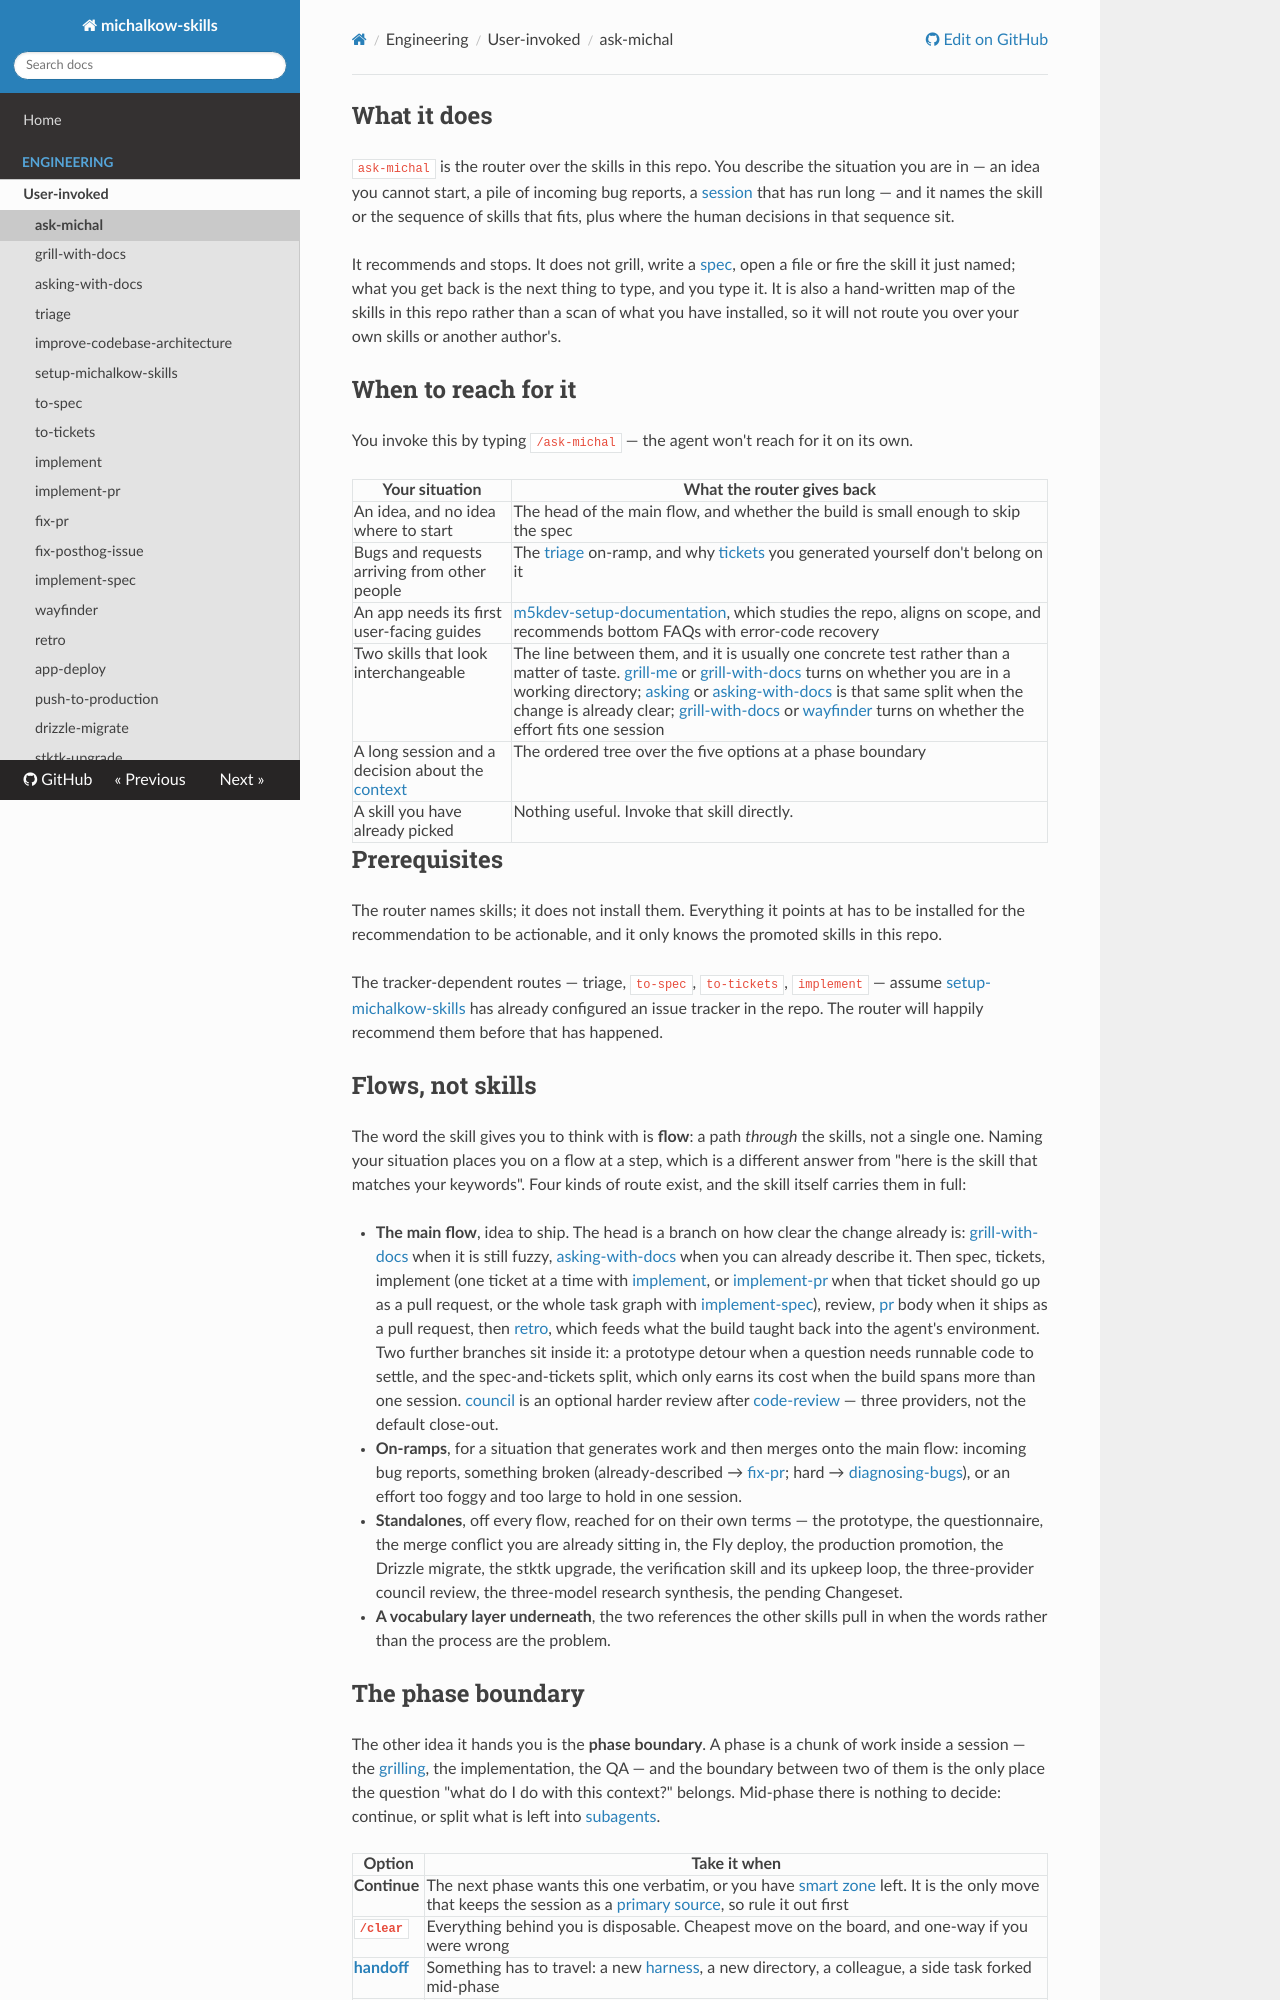

repository: michalkow/skills · page: ask-michal/index.html · generator: mkdocs

## What it does

`ask-michal` is the router over the skills in this repo. You describe the situation you are in — an idea you cannot start, a pile of incoming bug reports, a [session](https://michalkow.github.io/skills/dictionary/session) that has run long — and it names the skill or the sequence of skills that fits, plus where the human decisions in that sequence sit.

It recommends and stops. It does not grill, write a [spec](https://michalkow.github.io/skills/dictionary/spec), open a file or fire the skill it just named; what you get back is the next thing to type, and you type it. It is also a hand-written map of the skills in this repo rather than a scan of what you have installed, so it will not route you over your own skills or another author's.

## When to reach for it

You invoke this by typing `/ask-michal` — the agent won't reach for it on its own.

| Your situation | What the router gives back |
| --- | --- |
| An idea, and no idea where to start | The head of the main flow, and whether the build is small enough to skip the spec |
| Bugs and requests arriving from other people | The [triage](https://michalkow.github.io/skills/triage) on-ramp, and why [tickets](https://michalkow.github.io/skills/dictionary/ticket) you generated yourself don't belong on it |
| Two skills that look interchangeable | The line between them, and it is usually one concrete test rather than a matter of taste. [grill-me](https://michalkow.github.io/skills/grill-me) or [grill-with-docs](https://michalkow.github.io/skills/grill-with-docs) turns on whether you are in a working directory; [grill-with-docs](https://michalkow.github.io/skills/grill-with-docs) or [wayfinder](https://michalkow.github.io/skills/wayfinder) turns on whether the effort fits one session |
| A long session and a decision about the [context](https://michalkow.github.io/skills/dictionary/context) | The ordered tree over the five options at a phase boundary |
| A skill you have already picked | Nothing useful. Invoke that skill directly. |

## Prerequisites

The router names skills; it does not install them. Everything it points at has to be installed for the recommendation to be actionable, and it only knows the promoted skills in this repo.

The tracker-dependent routes — triage, `to-spec`, `to-tickets`, `implement` — assume [setup-michalkow-skills](https://michalkow.github.io/skills/setup-michalkow-skills) has already configured an issue tracker in the repo. The router will happily recommend them before that has happened.

## Flows, not skills

The word the skill gives you to think with is **flow**: a path *through* the skills, not a single one. Naming your situation places you on a flow at a step, which is a different answer from "here is the skill that matches your keywords". Four kinds of route exist, and the skill itself carries them in full:

- **The main flow**, idea to ship. Grill, spec, tickets, implement, review, with two branches inside it: a prototype detour when a question needs runnable code to settle, and the spec-and-tickets split, which only earns its cost when the build spans more than one session.
- **On-ramps**, for a situation that generates work and then merges onto the main flow: incoming bug reports, something broken, or an effort too foggy and too large to hold in one session.
- **Standalones**, off every flow, reached for on their own terms — the prototype, the questionnaire, the merge conflict you are already sitting in.
- **A vocabulary layer underneath**, the two references the other skills pull in when the words rather than the process are the problem.
